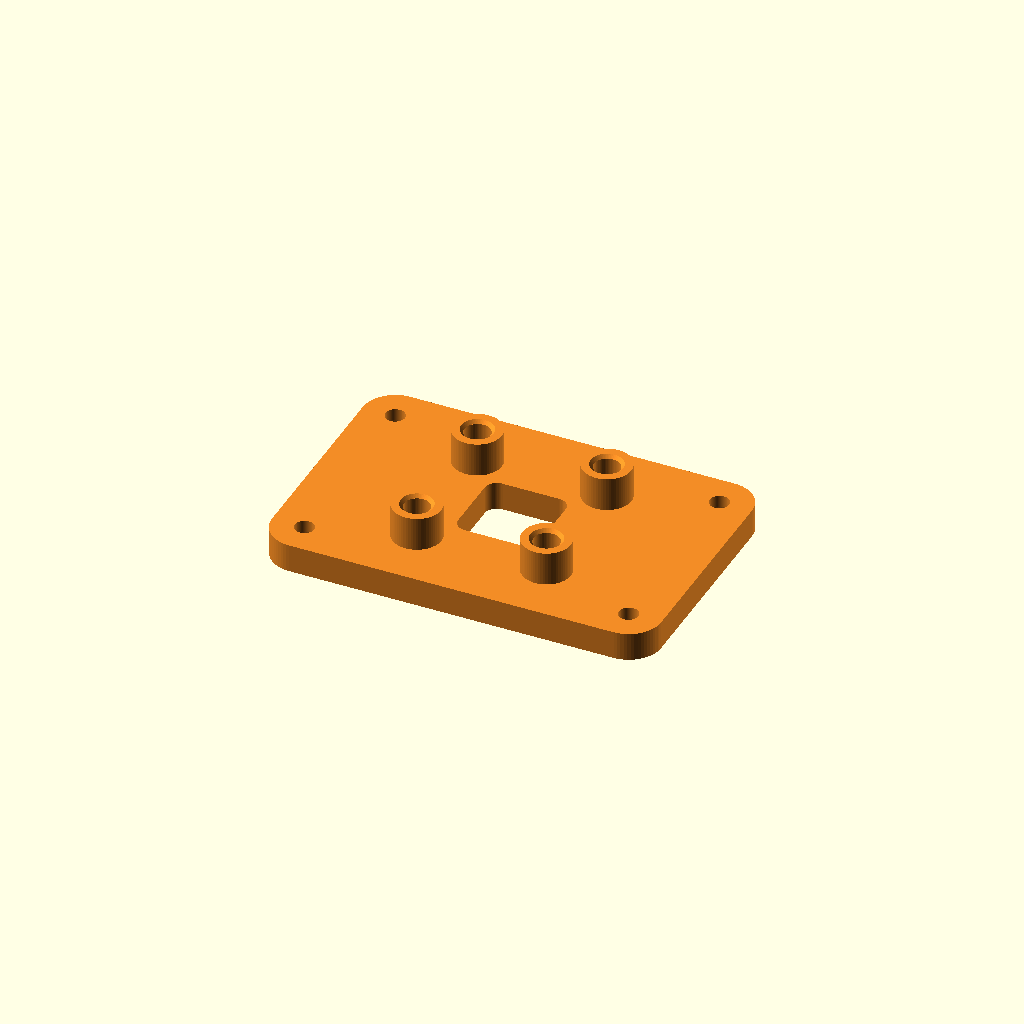
Cell 1: rendered with the file's own defaults.
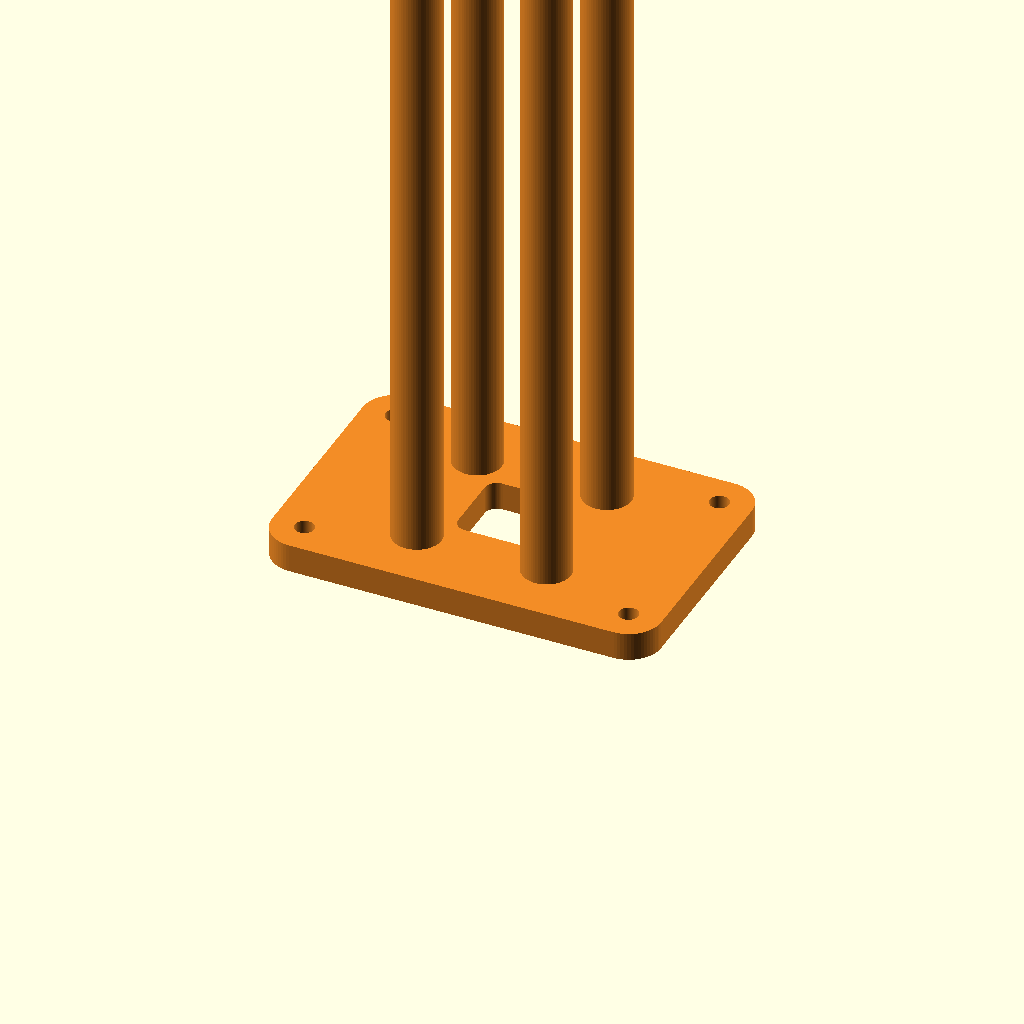
Cell 2: the same model with top_z = 277.6.
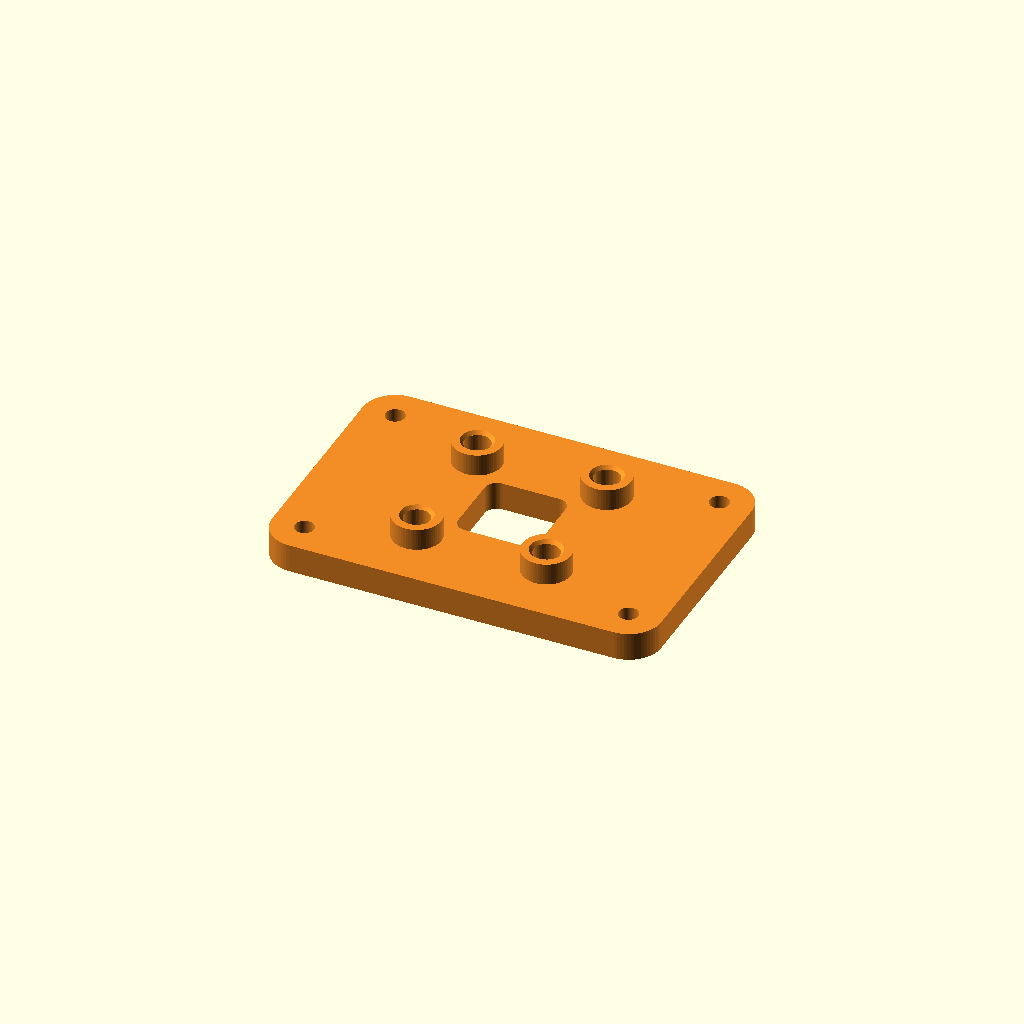
Cell 3: the same model with pcb_t = 3.
All cells are drawn from one camera (rotation 55°, 0°, 25°, orthographic, colour scheme Cornfield), so only the parameter changes between them.
OpenSCAD source file hardware/gamepad-power-holder/v8/matrix_plate_v8.scad:
// V8: adapter plate for the 30x30 mm 4x4 LED matrix.
// The matrix is screwed (M2) to four standoffs on the plate; the plate is bolted
// from below (M2x6) into the four heat-set inserts of the V6 lid bosses.
// Same coordinates as the V6 lid: boss and stop ends at Z 130, lid top Z 138.8.
// The lid (V6) and the case (V7) are unchanged.
part = "plate"; // plate | board | screws | assembly
cut = false;    // assembly preview only: remove everything in front of the plane Y = window[1] + cut_dy
cut_dy = 0;
$fn = 64;

// V6 lid mount (gamepad_lid_v6.scad).
window = [0, 28.75];            // centre of the 32x32 window
boss_pitch = [40, 24];          // M2 heat-set insert centres, X x Y
mount_z = 130;                  // boss/stop ends = top face of the plate
top_z = 138.8;                  // lid top face

// LED matrix: 30x30x1.5, four holes on a 16x16 square.
pcb = 30;
pcb_t = 1.5;
pcb_pitch = 16;
pcb_hole_d = 3.4;               // measured 3-4 mm; only used for the preview
led = 5;                        // 5050 LEDs, 8 mm pitch
led_h = 1.6;
led_pitch = 8;

// Plate.
plate_t = 3.5;                  // Z 126.5-130
ear_r = 4;                      // rounding around the lid bolts
bolt_d = 2.4;                   // M2 clearance
head_d = 4.4;                   // counterbore for the head, from below
head_h = 2.0;
wire_window = 10;               // opening for the matrix wires
wire_r = 1.5;

// Matrix standoffs: M2 heat-set inserts like in the lid.
led_recess = 1.5;               // LED tops below the lid top face; raise it to sink the matrix
standoff_d = 6;
insert_d = 3.2;                 // M2 heat-set insert, 3.2-3.5 mm OD
insert_depth = 4.5;
standoff_h = top_z - led_recess - led_h - pcb_t - mount_z;  // plate top to the back of the matrix
board_z = mount_z + standoff_h;

pcb_holes = [for (sx = [-1, 1], sy = [-1, 1]) [sx * pcb_pitch / 2, sy * pcb_pitch / 2]];
bolts = [for (sx = [-1, 1], sy = [-1, 1]) [sx * boss_pitch[0] / 2, sy * boss_pitch[1] / 2]];

echo(standoff_h = standoff_h, led_top_z = board_z + pcb_t + led_h,
     pocket_floor = board_z - insert_depth - (mount_z - plate_t));

module outline() hull() for (b = bolts) translate(b) circle(r = ear_r);

module plate() translate(window) difference() {
    union() {
        translate([0, 0, mount_z - plate_t]) linear_extrude(plate_t) outline();
        for (p = pcb_holes) translate([p[0], p[1], mount_z - 0.01]) cylinder(d = standoff_d, h = standoff_h + 0.01);
    }
    translate([0, 0, mount_z - plate_t - 1]) linear_extrude(plate_t + 2)
        offset(r = wire_r) square(wire_window - 2 * wire_r, center = true);
    for (b = bolts) translate([b[0], b[1], 0]) {
        translate([0, 0, mount_z - plate_t - 1]) cylinder(d = bolt_d, h = plate_t + 2);
        translate([0, 0, mount_z - plate_t - 0.01]) cylinder(d = head_d, h = head_h + 0.01);
    }
    for (p = pcb_holes) translate([p[0], p[1], board_z - insert_depth]) {
        cylinder(d = insert_d, h = insert_depth + 0.01);
        translate([0, 0, insert_depth - 0.4]) cylinder(d1 = insert_d, d2 = insert_d + 0.8, h = 0.41);
    }
}

// Preview only: the matrix as measured.
module board() translate(window) translate([0, 0, board_z]) {
    color([0.05, 0.3, 0.12]) linear_extrude(pcb_t) difference() {
        square(pcb, center = true);
        for (p = pcb_holes) translate(p) circle(d = pcb_hole_d);
    }
    color([0.95, 0.95, 0.9]) for (i = [-1.5 : 1 : 1.5], j = [-1.5 : 1 : 1.5])
        translate([i * led_pitch - led / 2, j * led_pitch - led / 2, pcb_t]) cube([led, led, led_h]);
}

// Preview only: M2x6 pan head bolts from below, M2x5 pan head screws through the matrix.
module screws() color([0.72, 0.72, 0.75]) translate(window) {
    for (b = bolts) translate([b[0], b[1], mount_z - plate_t + head_h]) {
        cylinder(d = 2, h = 6);
        translate([0, 0, -1.6]) cylinder(d = 3.9, h = 1.6);
    }
    for (p = pcb_holes) translate([p[0], p[1], board_z + pcb_t]) {
        translate([0, 0, -5]) cylinder(d = 2, h = 5);
        cylinder(d = 3.9, h = 1.6);
    }
}

module lid() color([0.3, 0.33, 0.38]) import("../v6/gamepad_lid_v6.stl", convexity = 12);

module assembly() {
    lid();
    color([0.95, 0.55, 0.15]) plate();
    board();
    screws();
}

if (part == "plate") color([0.95, 0.55, 0.15]) plate();
else if (part == "board") board();
else if (part == "screws") screws();
else if (part == "assembly") {
    if (cut) difference() {
        assembly();
        translate([-100, window[1] + cut_dy - 100, 100]) cube([200, 100, 60]);
    } else assembly();
}
Parameter table extracted from the source (name, type, default, range or options):
part: string, default "plate"
cut: bool, default false
cut_dy: number, default 0
window: vector, default [0, 28.75]
boss_pitch: vector, default [40, 24]
mount_z: number, default 130
top_z: number, default 138.8
pcb: number, default 30
pcb_t: number, default 1.5
pcb_pitch: number, default 16
pcb_hole_d: number, default 3.4
led: number, default 5
led_h: number, default 1.6
led_pitch: number, default 8
plate_t: number, default 3.5
ear_r: number, default 4
bolt_d: number, default 2.4
head_d: number, default 4.4
head_h: number, default 2
wire_window: number, default 10
wire_r: number, default 1.5
led_recess: number, default 1.5
standoff_d: number, default 6
insert_d: number, default 3.2
insert_depth: number, default 4.5
